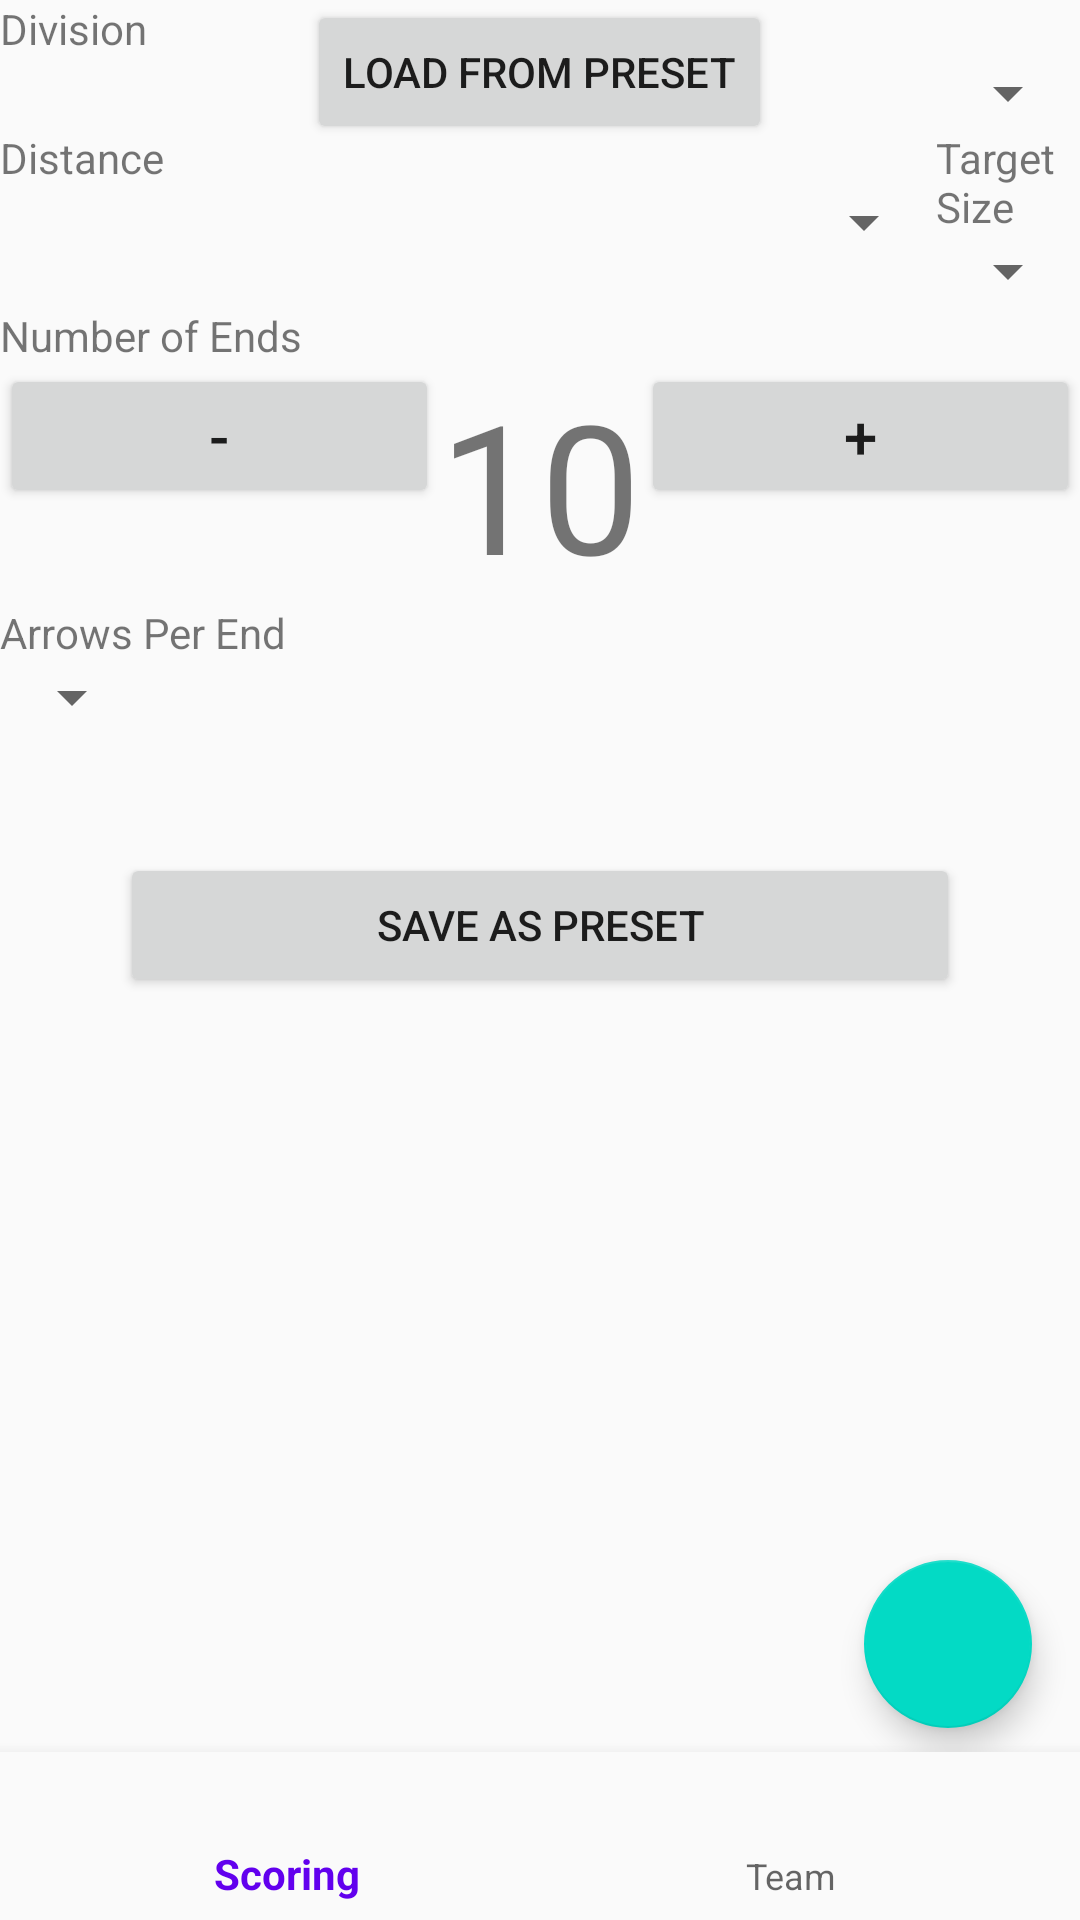

Here is an Android app screen rendered from its layout file. Give the layout XML and the strings, colors and styles it references.
<!-- AndroidManifest.xml: application theme AppTheme -->
<!-- res/layout/activity_new_scoring.xml -->
<?xml version="1.0" encoding="utf-8"?>
<android.support.constraint.ConstraintLayout xmlns:android="http://schemas.android.com/apk/res/android"
    xmlns:app="http://schemas.android.com/apk/res-auto"
    xmlns:tools="http://schemas.android.com/tools"
    android:id="@+id/container"
    android:layout_width="match_parent"
    android:layout_height="match_parent"
    tools:context=".MainActivity">

    <RelativeLayout
        android:layout_width="match_parent"
        android:layout_height="0dp"
        android:layout_weight="1"
        android:orientation="vertical">

        <Button
            android:id="@+id/loadPresetButton"
            android:layout_width="wrap_content"
            android:layout_height="wrap_content"
            android:text="Load From Preset"
            android:layout_centerHorizontal="true"/>

        <TextView
            android:id="@+id/divisionLabel"
            android:layout_width="wrap_content"
            android:layout_height="wrap_content"
            android:layout_below="@+id/loadPreset"
            android:layout_alignLeft="@+id/divisionSpinner"
            android:text="@string/division"/>

        <Spinner
            android:id="@+id/divisionSpinner"
            android:layout_width="match_parent"
            android:layout_height="wrap_content"
            android:layout_below="@+id/divisionLabel">
        </Spinner>

        <TextView
            android:id="@+id/distanceLabel"
            android:layout_width="wrap_content"
            android:layout_height="wrap_content"
            android:layout_below="@+id/divisionSpinner"
            android:text="@string/distance"
            android:layout_toLeftOf="@+id/targetLabel"
            android:layout_alignLeft="@+id/distanceSpinner"/>

        <Spinner
            android:id="@+id/distanceSpinner"
            android:layout_width="wrap_content"
            android:layout_height="wrap_content"
            android:layout_below="@+id/distanceLabel"
            android:layout_toLeftOf="@+id/targetSpinner"
            android:layout_alignParentLeft="true">
        </Spinner>

        <TextView
            android:id="@+id/targetLabel"
            android:layout_width="wrap_content"
            android:layout_height="wrap_content"
            android:layout_below="@+id/divisionSpinner"
            android:text="@string/target"
            android:layout_alignLeft="@+id/targetSpinner" />

        <Spinner
            android:id="@+id/targetSpinner"
            android:layout_width="wrap_content"
            android:layout_height="wrap_content"
            android:layout_below="@+id/targetLabel"
            android:layout_alignParentRight="true">
        </Spinner>

        <TextView
            android:id="@+id/numEndsLabel"
            android:layout_width="wrap_content"
            android:layout_height="wrap_content"
            android:text="@string/numEnds"
            android:layout_below="@+id/targetSpinner"/>

        <Button
            android:id="@+id/decreaseEnds"
            android:layout_width="wrap_content"
            android:layout_height="wrap_content"
            android:text="-"
            android:textSize="20sp"
            android:layout_below="@+id/numEndsLabel"
            android:layout_toLeftOf="@+id/numEnds"
            android:layout_alignParentLeft="true"/>

        <TextView
            android:id="@+id/numEnds"
            android:layout_width="wrap_content"
            android:layout_height="wrap_content"
            android:text="@string/defaultEnds"
            android:layout_below="@+id/numEndsLabel"
            android:textSize="60sp"
            android:layout_centerHorizontal="true" />

        <Button
            android:id="@+id/increaseEnds"
            android:layout_width="wrap_content"
            android:layout_height="wrap_content"
            android:text="+"
            android:textSize="20sp"
            android:layout_below="@+id/numEndsLabel"
            android:layout_toRightOf="@+id/numEnds"
            android:layout_alignParentRight="true"/>

        <TextView
            android:id="@+id/arrowPerEndLabel"
            android:layout_width="wrap_content"
            android:layout_height="wrap_content"
            android:layout_alignLeft="@+id/arrowSpinner"
            android:layout_below="@+id/numEnds"
            android:text="@string/arrows_per_end"/>

        <Spinner
            android:id="@+id/arrowSpinner"
            android:layout_width="wrap_content"
            android:layout_height="wrap_content"
            android:layout_below="@+id/arrowPerEndLabel"
            android:layout_alignParentLeft="true">
        </Spinner>

        
        <Button
            android:layout_width="match_parent"
            android:layout_height="wrap_content"
            android:layout_below="@+id/arrowSpinner"
            android:layout_margin="40dp"
            android:text="Save as Preset"/>

        <android.support.design.widget.FloatingActionButton
            android:id="@+id/startScoring"
            android:layout_width="wrap_content"
            android:layout_height="wrap_content"
            android:layout_alignParentBottom="true"
            android:layout_alignParentRight="true"
            app:fabSize="normal"
            android:layout_marginRight="16dp"
            android:layout_marginBottom="64dp">
        </android.support.design.widget.FloatingActionButton>

    </RelativeLayout>

    <android.support.design.widget.BottomNavigationView
        android:id="@+id/navigation"
        android:layout_width="0dp"
        android:layout_height="wrap_content"
        android:layout_marginEnd="0dp"
        android:layout_marginStart="0dp"
        android:background="?android:attr/windowBackground"
        app:layout_constraintBottom_toBottomOf="parent"
        app:layout_constraintLeft_toLeftOf="parent"
        app:layout_constraintRight_toRightOf="parent"
        app:menu="@menu/navigation" />




</android.support.constraint.ConstraintLayout>
<!-- resources referenced by this layout -->
<resources>
  <string name="arrows_per_end">Arrows Per End</string>
  <string name="defaultEnds">10</string>
  <string name="distance">Distance</string>
  <string name="division">Division</string>
  <string name="numEnds">Number of Ends</string>
  <string name="target">Target Size</string>
  <style name="AppTheme" parent="Base.Theme.AppCompat.Light.DarkActionBar">
          
          <item name="colorPrimary">@color/colorPrimary</item>
          <item name="colorPrimaryDark">@color/colorPrimaryDark</item>
          <item name="colorAccent">@color/colorAccent</item>
          <item name="coordinatorLayoutStyle">@style/Widget.Support.CoordinatorLayout</item>
      </style>
  <!-- not gathered from this repository: default colours our renderer supplied (Android Studio template values) -->
  <color name="colorPrimary">#FF6200EE</color>
  <color name="colorPrimaryDark">#FF3700B3</color>
  <color name="colorAccent">#FF03DAC5</color>
</resources>
